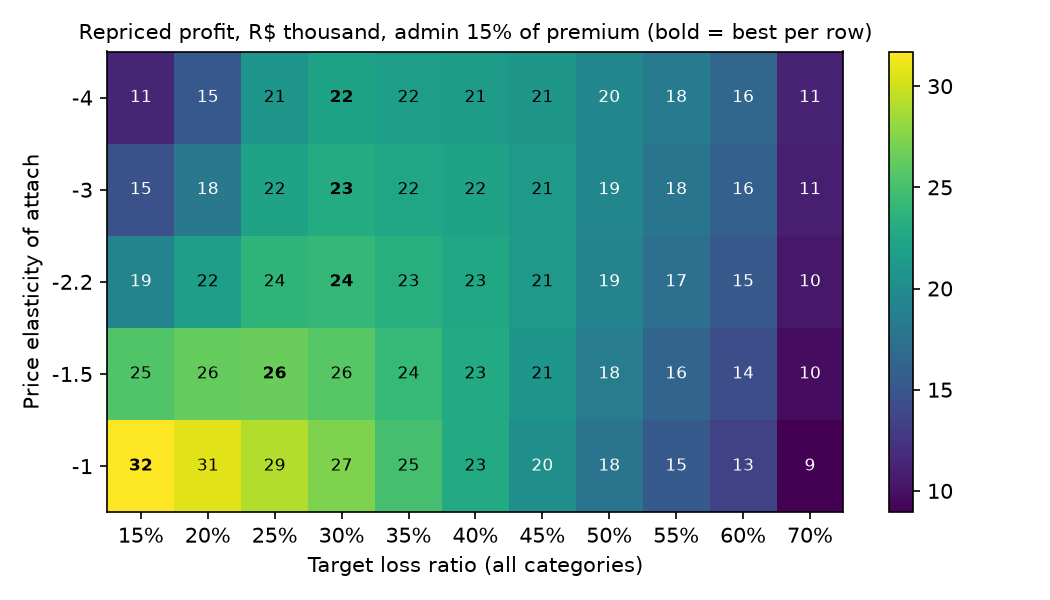

Values plotted in this chart, from the file beside it:
admin_cost, elasticity, target_loss_ratio, n_plans, n_capped, avg_price_pct_of_product, held_card_loss_ratio, held_card_plans_sold, held_card_profit_brl, reprice_plans_sold, reprice_premium_brl, reprice_profit_brl
0.05, -1.0, 0.15, 47, 24, 0.2252, 0.378, 683.7, 27780, 407, 50747, 36787
0.05, -1.0, 0.2, 47, 19, 0.1952, 0.378, 683.7, 27780, 473.8, 50904, 35802
0.05, -1.0, 0.25, 47, 12, 0.1703, 0.378, 683.7, 27780, 540.3, 50720, 34122
0.05, -1.0, 0.3, 47, 8, 0.1541, 0.378, 683.7, 27780, 587.8, 50175, 32348
0.05, -1.0, 0.35, 47, 5, 0.1382, 0.378, 683.7, 27780, 643.6, 49238, 29895
0.05, -1.0, 0.4, 47, 3, 0.1278, 0.378, 683.7, 27780, 677.7, 48553, 27706
0.05, -1.0, 0.45, 47, 1, 0.1176, 0.378, 683.7, 27780, 721, 47597, 25084
0.05, -1.0, 0.5, 47, 0, 0.1083, 0.378, 683.7, 27780, 761.7, 46304, 22308
0.05, -1.0, 0.55, 47, 0, 0.1017, 0.378, 683.7, 27780, 792.6, 45265, 19915
0.05, -1.0, 0.6, 47, 0, 0.09629, 0.378, 683.7, 27780, 811.3, 44151, 17802
0.05, -1.0, 0.7, 47, 0, 0.08516, 0.378, 683.7, 27780, 862.7, 41425, 13087
0.05, -1.5, 0.15, 47, 24, 0.2087, 0.3761, 712.2, 27683, 349.8, 40467, 29535
0.05, -1.5, 0.2, 47, 19, 0.1805, 0.3761, 712.2, 27683, 434.6, 43149, 30606
0.05, -1.5, 0.25, 47, 12, 0.159, 0.3761, 712.2, 27683, 522.1, 45796, 31066
0.05, -1.5, 0.3, 47, 8, 0.1445, 0.3761, 712.2, 27683, 586.4, 46937, 30454
0.05, -1.5, 0.35, 47, 5, 0.1306, 0.3761, 712.2, 27683, 659.5, 47577, 28995
0.05, -1.5, 0.4, 47, 3, 0.1226, 0.3761, 712.2, 27683, 703.4, 48301, 27655
0.05, -1.5, 0.45, 47, 1, 0.1143, 0.3761, 712.2, 27683, 760.7, 48714, 25745
0.05, -1.5, 0.5, 47, 0, 0.1063, 0.3761, 712.2, 27683, 812.7, 48336, 23327
0.05, -1.5, 0.55, 47, 0, 0.1009, 0.3761, 712.2, 27683, 852.5, 48090, 21199
0.05, -1.5, 0.6, 47, 0, 0.0962, 0.3761, 712.2, 27683, 876.2, 47406, 19151
0.05, -1.5, 0.7, 47, 0, 0.08575, 0.3761, 712.2, 27683, 937.2, 45019, 14224
0.05, -2.2, 0.15, 47, 24, 0.1864, 0.374, 735.1, 27219, 293.8, 30074, 22230
0.05, -2.2, 0.2, 47, 19, 0.1635, 0.374, 735.1, 27219, 392.3, 34989, 25138
0.05, -2.2, 0.25, 47, 12, 0.1476, 0.374, 735.1, 27219, 500.3, 40739, 27948
0.05, -2.2, 0.3, 47, 8, 0.1351, 0.374, 735.1, 27219, 582.3, 43529, 28467
0.05, -2.2, 0.35, 47, 5, 0.1234, 0.374, 735.1, 27219, 671.5, 45485, 27844
0.05, -2.2, 0.4, 47, 3, 0.1177, 0.374, 735.1, 27219, 722.7, 47420, 27257
0.05, -2.2, 0.45, 47, 1, 0.1115, 0.374, 735.1, 27219, 792.5, 49209, 26089
0.05, -2.2, 0.5, 47, 0, 0.105, 0.374, 735.1, 27219, 853.3, 49801, 24077
0.05, -2.2, 0.55, 47, 0, 0.1007, 0.374, 735.1, 27219, 901.5, 50482, 22289
0.05, -2.2, 0.6, 47, 0, 0.09675, 0.374, 735.1, 27219, 930.9, 50326, 20359
0.05, -2.2, 0.7, 47, 0, 0.08684, 0.374, 735.1, 27219, 997.8, 48177, 15213
0.05, -3.0, 0.15, 47, 24, 0.1639, 0.3721, 749.2, 26544, 253.5, 22418, 16861
0.05, -3.0, 0.2, 47, 19, 0.1483, 0.3721, 749.2, 26544, 359.8, 28709, 20921
0.05, -3.0, 0.25, 47, 12, 0.1389, 0.3721, 749.2, 26544, 484, 37141, 25761
0.05, -3.0, 0.3, 47, 8, 0.1282, 0.3721, 749.2, 26544, 579.9, 41072, 27052
0.05, -3.0, 0.35, 47, 5, 0.118, 0.3721, 749.2, 26544, 679.7, 43643, 26823
0.05, -3.0, 0.4, 47, 3, 0.1139, 0.3721, 749.2, 26544, 733.4, 46210, 26656
0.05, -3.0, 0.45, 47, 1, 0.1095, 0.3721, 749.2, 26544, 810.5, 49048, 26076
0.05, -3.0, 0.5, 47, 0, 0.1041, 0.3721, 749.2, 26544, 875.7, 50472, 24436
0.05, -3.0, 0.55, 47, 0, 0.1009, 0.3721, 749.2, 26544, 931, 52045, 23005
0.05, -3.0, 0.6, 47, 0, 0.09749, 0.3721, 749.2, 26544, 966.2, 52394, 21209
0.05, -3.0, 0.7, 47, 0, 0.08787, 0.3721, 749.2, 26544, 1037, 50349, 15888
0.05, -4.0, 0.15, 47, 24, 0.1424, 0.3705, 758.8, 25765, 224.5, 16845, 12953
0.05, -4.0, 0.2, 47, 19, 0.1345, 0.3705, 758.8, 25765, 335.7, 23837, 17630
0.05, -4.0, 0.25, 47, 12, 0.1323, 0.3705, 758.8, 25765, 473.7, 34769, 24350
0.05, -4.0, 0.3, 47, 8, 0.1233, 0.3705, 758.8, 25765, 580.3, 39444, 26134
0.05, -4.0, 0.35, 47, 5, 0.1138, 0.3705, 758.8, 25765, 687.3, 42082, 25954
0.05, -4.0, 0.4, 47, 3, 0.1107, 0.3705, 758.8, 25765, 739.6, 44843, 25953
0.05, -4.0, 0.45, 47, 1, 0.1077, 0.3705, 758.8, 25765, 820.4, 48538, 25871
0.05, -4.0, 0.5, 47, 0, 0.1034, 0.3705, 758.8, 25765, 886.8, 50715, 24582
0.05, -4.0, 0.55, 47, 0, 0.1012, 0.3705, 758.8, 25765, 949.7, 53183, 23527
0.05, -4.0, 0.6, 47, 0, 0.09823, 0.3705, 758.8, 25765, 991, 54003, 21865
0.05, -4.0, 0.7, 47, 0, 0.08876, 0.3705, 758.8, 25765, 1064, 51962, 16388
0.15, -1.0, 0.15, 47, 24, 0.2252, 0.378, 683.7, 22923, 407, 50747, 31712
0.15, -1.0, 0.2, 47, 19, 0.1952, 0.378, 683.7, 22923, 473.8, 50904, 30712
0.15, -1.0, 0.25, 47, 12, 0.1703, 0.378, 683.7, 22923, 540.3, 50720, 29050
0.15, -1.0, 0.3, 47, 8, 0.1541, 0.378, 683.7, 22923, 587.8, 50175, 27331
0.15, -1.0, 0.35, 47, 5, 0.1382, 0.378, 683.7, 22923, 643.6, 49238, 24971
... 105 more rows
